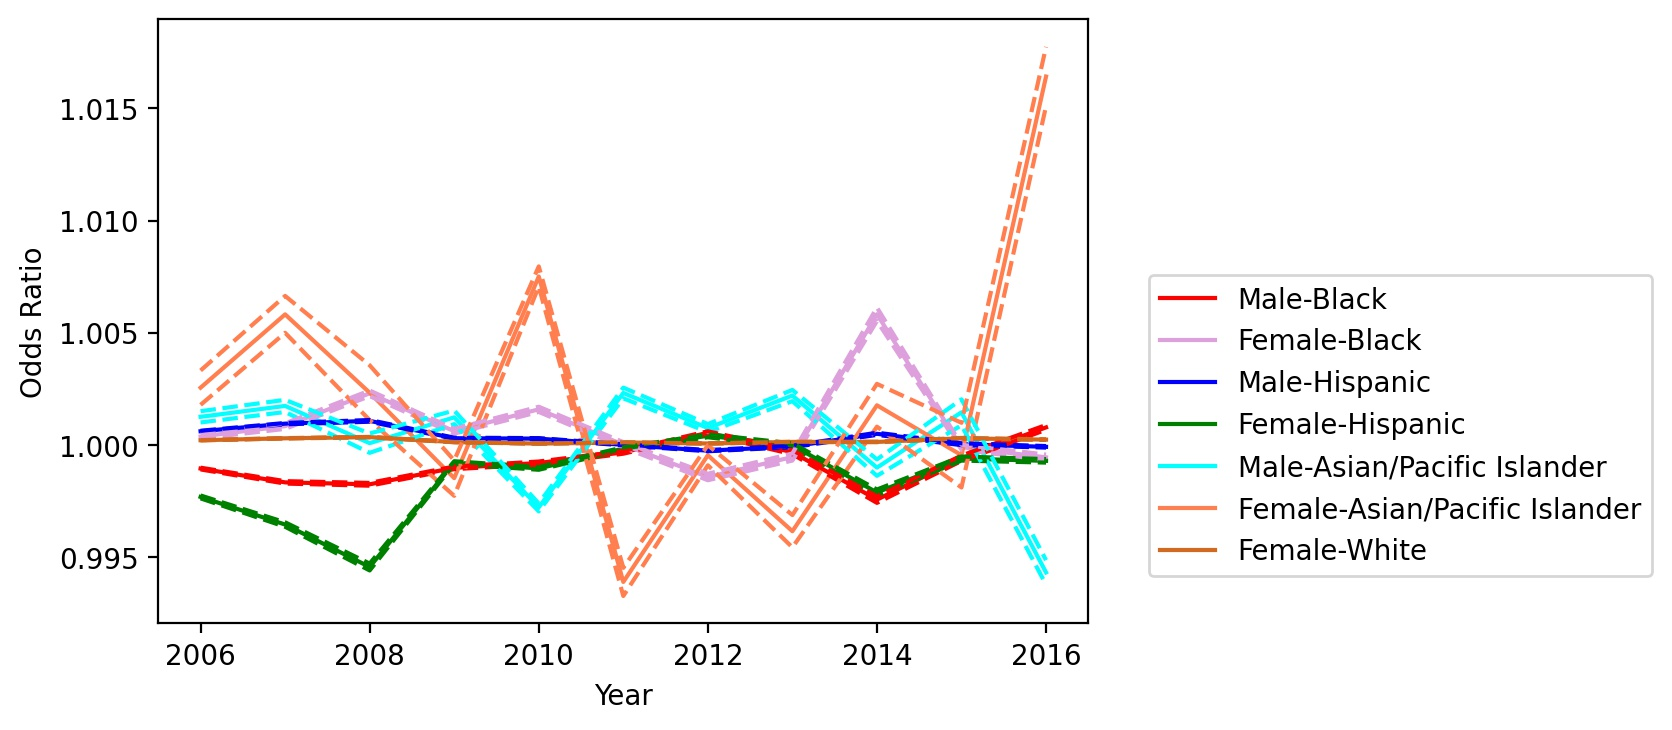

Values plotted in this chart, from the file beside it:
variable, coef_2006, odds_ratio_2006, OR_lower_CI_2006, OR_upper_CI_2006, pvalue_2006, coef_2007, odds_ratio_2007, OR_lower_CI_2007, OR_upper_CI_2007, pvalue_2007, coef_2008, odds_ratio_2008, OR_lower_CI_2008, OR_upper_CI_2008, pvalue_2008, coef_2009, odds_ratio_2009, OR_lower_CI_2009, OR_upper_CI_2009, pvalue_2009, coef_2010, odds_ratio_2010, OR_lower_CI_2010
male_black, -0.001051, 0.9989, 0.9989, 0.999, 0.0, -0.001667, 0.9983, 0.9983, 0.9984, 0.0, -0.001753, 0.9982, 0.9982, 0.9983, 0.0, -0.001019, 0.999, 0.9989, 0.999, 3.423906075838855e-265, -0.0008024, 0.9992, 0.9991
female_black, 0.0003748, 1, 1, 1, 6.954318027372881e-19, 0.0008406, 1.001, 1.001, 1.001, 4.402771224259421e-40, 0.002299, 1.002, 1.002, 1.002, 6.998715970328864e-287, 0.0006115, 1.001, 1.001, 1.001, 1.939282502744002e-28, 0.001588, 1.002, 1.001
male_hispanic, 0.0006118, 1.001, 1.001, 1.001, 0.0, 0.00095, 1.001, 1.001, 1.001, 0.0, 0.001074, 1.001, 1.001, 1.001, 0.0, 0.0003016, 1, 1, 1, 3.4292538137404135e-139, 0.0002824, 1, 1
male_asian/pacific islander, 0.001254, 1.001, 1.001, 1.002, 1.0325219276530099e-22, 0.001739, 1.002, 1.001, 1.002, 1.4729138213224981e-36, 8.151812273303829e-05, 1, 0.9997, 1.001, 0.7101, 0.001231, 1.001, 1.001, 1.002, 1.2416748416957648e-15, -0.002785, 0.9972, 0.997
female_hispanic, -0.002316, 0.9977, 0.9976, 0.9978, 0.0, -0.003551, 0.9965, 0.9964, 0.9966, 0.0, -0.005452, 0.9946, 0.9944, 0.9947, 0.0, -0.0007848, 0.9992, 0.9992, 0.9993, 1.978696134042163e-140, -0.001044, 0.999, 0.9989
female_asian/pacific islander, 0.00255, 1.003, 1.002, 1.003, 6.043184737855132e-11, 0.005802, 1.006, 1.005, 1.007, 5.104723332906363e-44, 0.002326, 1.002, 1.001, 1.004, 0.0001829, -0.001479, 0.9985, 0.9977, 0.9993, 0.0002435, 0.007481, 1.008, 1.007
female_white, 0.0002114, 1, 1, 1, 0.0, 0.0002977, 1, 1, 1, 0.0, 0.0003505, 1, 1, 1, 0.0, 0.0001282, 1, 1, 1, 0.0, 6.153281158232098e-05, 1, 1
county_type_Non core, 0.1143, 1.121, 1.102, 1.14, 4.173195839090844e-40, 0.04583, 1.047, 1.028, 1.066, 7.314272982642942e-07, 0.04906, 1.05, 1.03, 1.071, 9.224119362102164e-07, -0.08886, 0.915, 0.8935, 0.937, 2.1999991144922084e-13, -0.05312, 0.9483, 0.9267
county_type_Micropolitan, 0.1631, 1.177, 1.156, 1.199, 2.4262733650299573e-67, 0.1191, 1.126, 1.105, 1.149, 1.631153816618551e-32, 0.1557, 1.169, 1.144, 1.194, 4.2556051078199657e-47, 0.08427, 1.088, 1.061, 1.115, 3.212034687136591e-11, 0.2359, 1.266, 1.237
const, -2.703, 0.06699, 0.0663, 0.06768, 0.0, -2.663, 0.06975, 0.069, 0.0705, 0.0, -2.889, 0.05565, 0.05497, 0.05634, 0.0, -3.288, 0.03732, 0.03682, 0.03783, 0.0, -3.292, 0.03716, 0.03667
